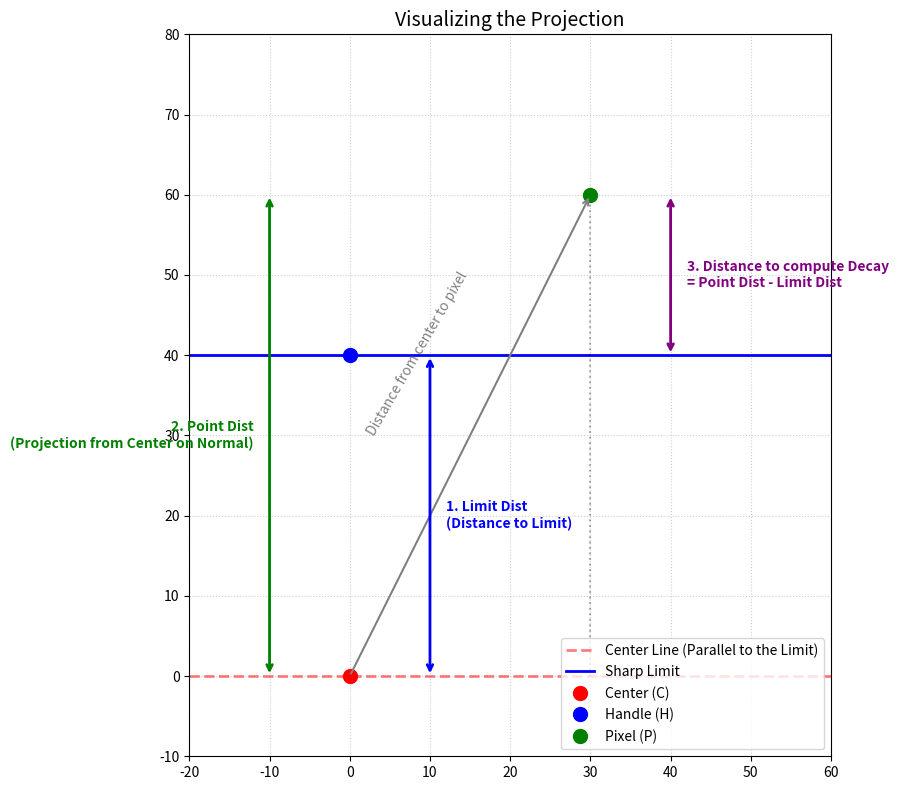

This chart was generated by the following Python code:
import matplotlib.pyplot as plt
import numpy as np

def draw_calculation_logic():
    fig, ax = plt.subplots(figsize=(10, 8))
    
    # 1. 定义关键点
    C = np.array([0, 0])       # 中心点 (Red Dot)
    H = np.array([0, 40])      # 蓝点手柄 (Handle), 距离中心 40
    P = np.array([30, 60])     # 像素点 P (在清晰线外侧)
    
    # 法向量 (垂直向上)
    nx, ny = 0, 1
    
    # 2. 画出三条关键线
    # A. 中心线 (Center Line)
    ax.axhline(0, color='red', linestyle='--', linewidth=2, alpha=0.5, label='Center Line (Parallel to the Limit)')
    
    # B. 清晰区边界 (Sharp Limit / Dashed Line)
    ax.axhline(40, color='blue', linestyle='-', linewidth=2, label='Sharp Limit')
    
    # C. 像素点的投影线
    ax.plot([P[0], P[0]], [0, P[1]], 'k:', alpha=0.3) # 垂线
    
    # 3. 画出向量和距离标注
    
    # -> 向量 CP (从中心到像素)
    ax.annotate("", xy=P, xytext=C, arrowprops=dict(arrowstyle="->", color="gray", lw=1.5))
    ax.text(15, 30, "Distance from center to pixel", color="gray", rotation=60, ha='right')
    
    # -> 距离 1: dist_field (总投影距离)
    # 画在左侧，表示从中心一直到 P 的垂直高度
    ax.annotate("", xy=(-10, 60), xytext=(-10, 0), arrowprops=dict(arrowstyle="<->", color="green", lw=2))
    ax.text(-12, 30, "2. Point Dist\n(Projection from Center on Normal)", color="green", ha='right', va='center', fontweight='bold')
    
    # -> 距离 2: s_sharp (清晰区半径)
    # 画在右侧，表示从中心到蓝点的距离
    ax.annotate("", xy=(10, 40), xytext=(10, 0), arrowprops=dict(arrowstyle="<->", color="blue", lw=2))
    ax.text(12, 20, "1. Limit Dist\n(Distance to Limit)", color="blue", ha='left', va='center', fontweight='bold')
    
    # -> 距离 3: Result (最终算出的距离)
    # 画在更右侧，表示 P 到蓝线的距离
    ax.annotate("", xy=(40, 60), xytext=(40, 40), arrowprops=dict(arrowstyle="<->", color="purple", lw=2))
    ax.text(42, 50, "3. Distance to compute Decay\n= Point Dist - Limit Dist", color="purple", ha='left', va='center', fontweight='bold')
    
    # 4. 画出点
    ax.plot(C[0], C[1], 'ro', markersize=10, label='Center (C)')
    ax.plot(H[0], H[1], 'bo', markersize=10, label='Handle (H)')
    ax.plot(P[0], P[1], 'go', markersize=10, label='Pixel (P)')

    # 设置图表范围和样式
    ax.set_xlim(-20, 60)
    ax.set_ylim(-10, 80)
    ax.set_aspect('equal')
    ax.grid(True, linestyle=':', alpha=0.6)
    ax.legend(loc='lower right')
    ax.set_title("Visualizing the Projection", fontsize=14)
    
    plt.tight_layout()
    plt.show()

if __name__ == "__main__":
    draw_calculation_logic()
